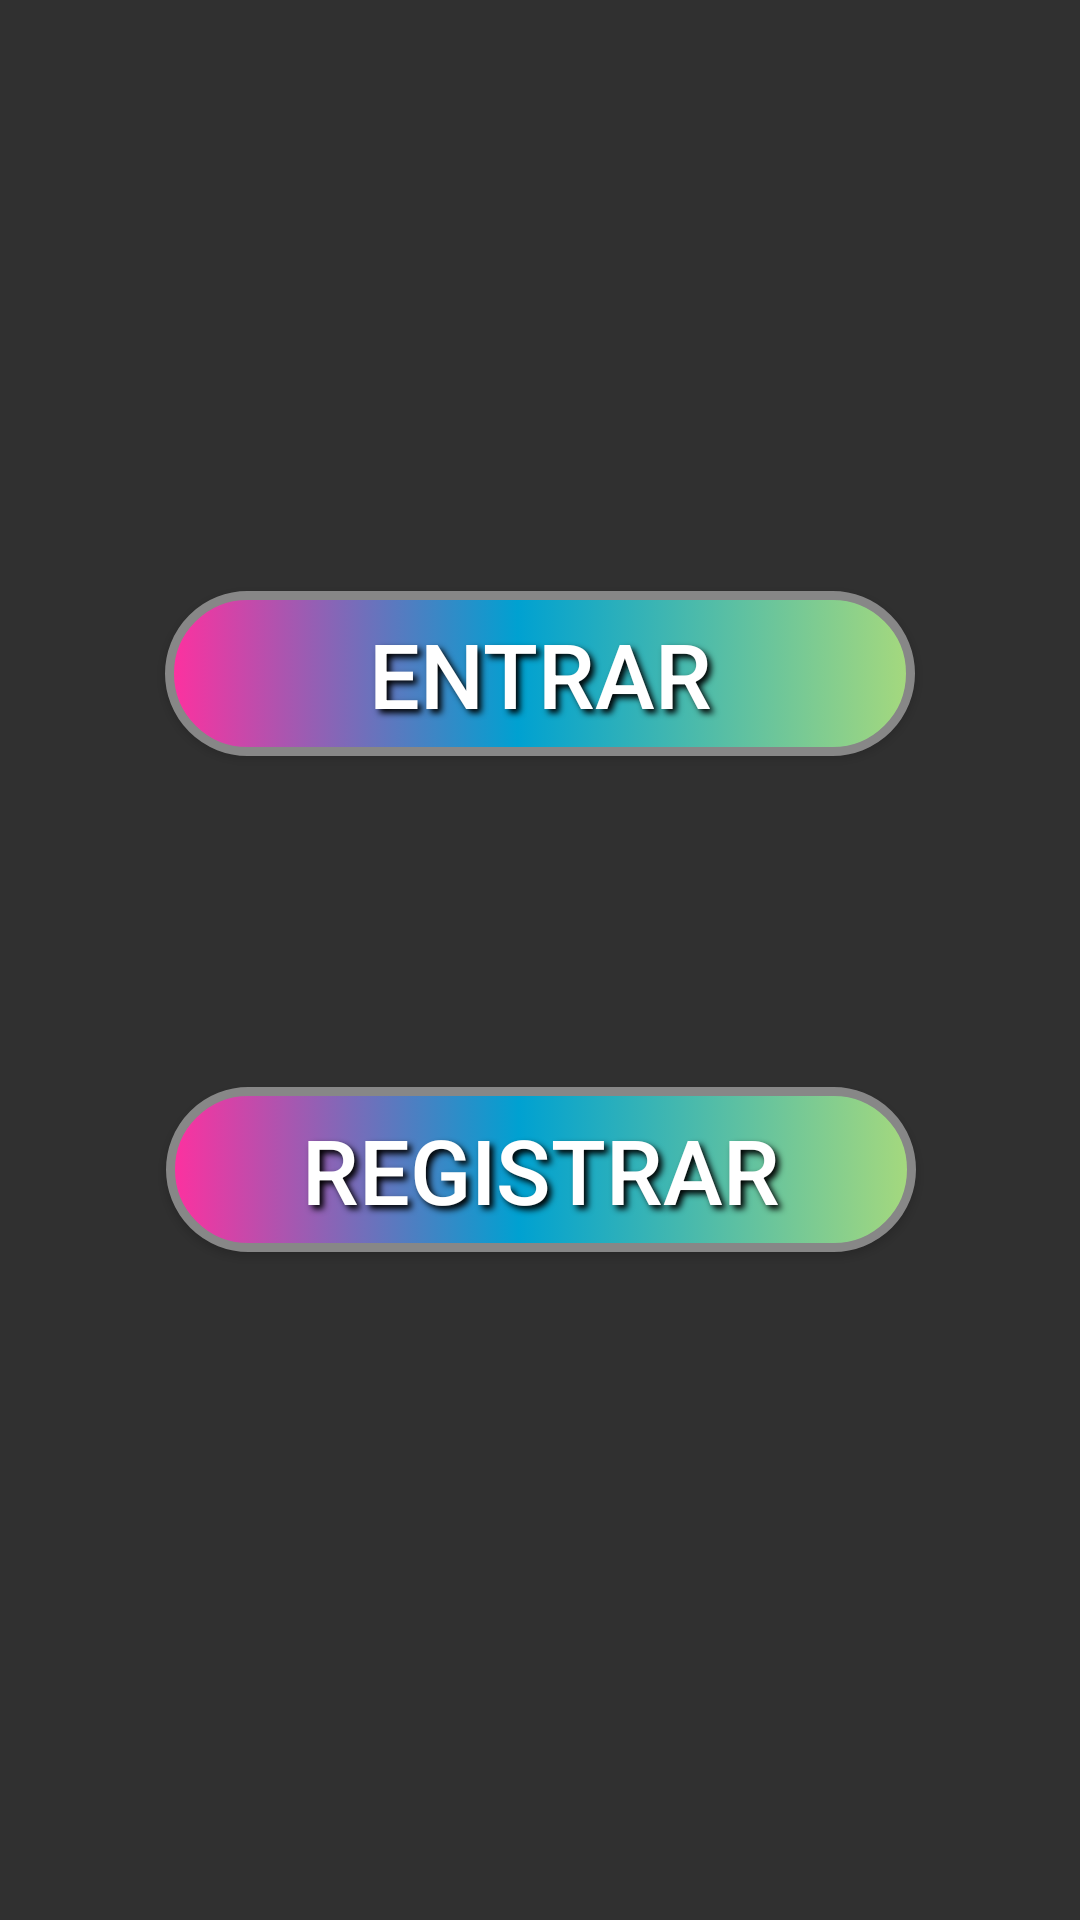

Android layout source for this screen:
<!-- AndroidManifest.xml: application theme Theme.AppCompat.NoActionBar -->
<!-- res/layout/fragment_registrarse_entrar.xml -->
<?xml version="1.0" encoding="utf-8"?>
<androidx.constraintlayout.widget.ConstraintLayout xmlns:android="http://schemas.android.com/apk/res/android"
    xmlns:app="http://schemas.android.com/apk/res-auto"
    xmlns:tools="http://schemas.android.com/tools"
    android:id="@+id/registrarseEntrar"
    android:layout_width="match_parent"
    android:layout_height="match_parent"
    android:foregroundGravity="center"
    tools:context=".fragment_registrarse_entrar">

    <Button
        android:id="@+id/botonEntrar"

        style="@style/botonIniciar"
        android:layout_width="250dp"

        android:layout_height="55dp"
        android:background="@drawable/boton_inicio_custom"
        android:text="@string/entrar"

        app:layout_constraintBottom_toBottomOf="parent"
        app:layout_constraintEnd_toEndOf="parent"
        app:layout_constraintHorizontal_bias="0.5"
        app:layout_constraintStart_toStartOf="parent"
        app:layout_constraintTop_toTopOf="parent"
        app:layout_constraintVertical_bias="0.337" />

    <Button
        android:id="@+id/Registrar"

        style="@style/botonIniciar"
        android:layout_width="250dp"

        android:layout_height="55dp"
        android:background="@drawable/boton_inicio_custom"
        android:text="@string/registrar"

        app:layout_constraintBottom_toBottomOf="parent"
        app:layout_constraintEnd_toEndOf="parent"
        app:layout_constraintHorizontal_bias="0.503"
        app:layout_constraintStart_toStartOf="parent"
        app:layout_constraintTop_toBottomOf="@+id/botonEntrar"
        app:layout_constraintVertical_bias="0.331" />
</androidx.constraintlayout.widget.ConstraintLayout>
<!-- resources referenced by this layout -->
<resources>
  <!-- drawable boton_inicio_custom (drawable) -->
  <?xml version="1.0" encoding="utf-8"?>
  <selector xmlns:android="http://schemas.android.com/apk/res/android">
      <item android:drawable="@drawable/boton_inicio_pressed"
          android:state_pressed="true" />
      <item android:drawable="@drawable/boton_inicio_default"
          android:state_focused="true" />
      <item android:drawable="@drawable/boton_inicio_default" />
  </selector>
  <string name="entrar">Entrar</string>
  <string name="registrar">Registrar</string>
  <style name="botonIniciar">
          <item name="android:textColor">#FFFFFF</item>
          <item name="android:textSize">30sp</item>
          <item name="android:shadowColor">#000</item>
          <item name="android:shadowDx">4</item>
          <item name="android:shadowDy">4</item>
          <item name="android:shadowRadius">5</item>
          <item name="android:padding">0dp</item>
      </style>
  <!-- drawable boton_inicio_pressed (drawable) -->
  <?xml version="1.0" encoding="utf-8"?>
  <selector xmlns:android="http://schemas.android.com/apk/res/android">
      <item>
          <shape xmlns:android="http://schemas.android.com/apk/res/android"
              android:shape="rectangle" >
              <corners
                  android:radius="76dp"
                  />
              <gradient
                  android:angle="45"
                  android:centerX="35%"
                  android:centerColor="#B8B8B8"
                  android:startColor="#E8E8E8"
                  android:endColor="#303030"
                  android:type="linear"
                  />
              <stroke
                  android:width="3dp"
                  android:color="#878787"
                  />
          </shape>
      </item>
  </selector>
  <!-- drawable boton_inicio_default (drawable) -->
  <?xml version="1.0" encoding="utf-8"?>
  <selector xmlns:android="http://schemas.android.com/apk/res/android">
      <item>
          <shape xmlns:android="http://schemas.android.com/apk/res/android"
              android:shape="rectangle">
              
              <corners
                  android:radius="76dp" />
              <gradient
                  android:angle="360"
                  android:centerColor="#00A1D1"
                  android:centerX="47%"
                  android:endColor="#A6D97D"
                  android:startColor="#FF309F"
                  android:type="linear" />
              <stroke
                  android:width="3dp"
                  android:color="#878787" />
          </shape>
      </item>
  </selector>
</resources>
